Run: headless pygame with SDL's dummy video driver; simulated clock (each Clock.tick advances the game by its frame time, no real sleeping); random seed 0; keys injected as events and as key.get_pressed() state; mouse plan: one left click at the window centre at the start of phase 2, then a move to the lower-right quarter at the start of phase 3.
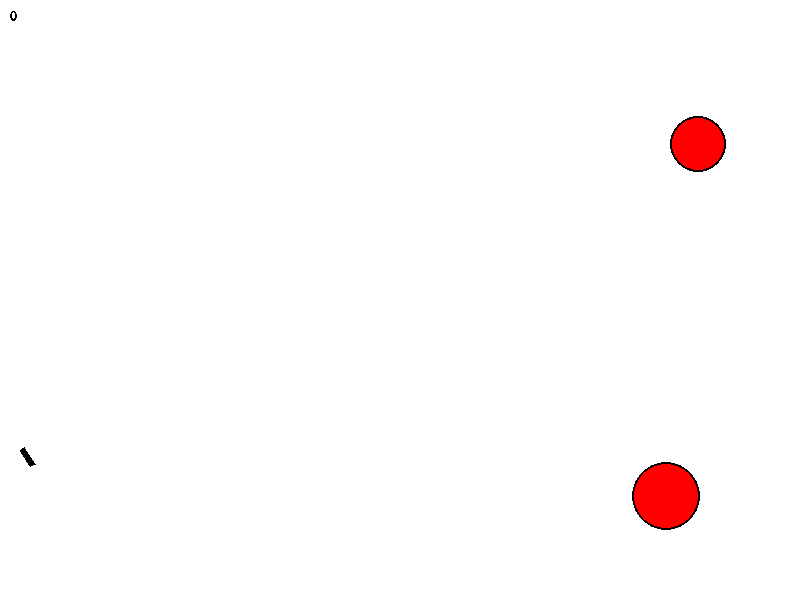
Frame 1 of 4 · flips 1–60 · no input
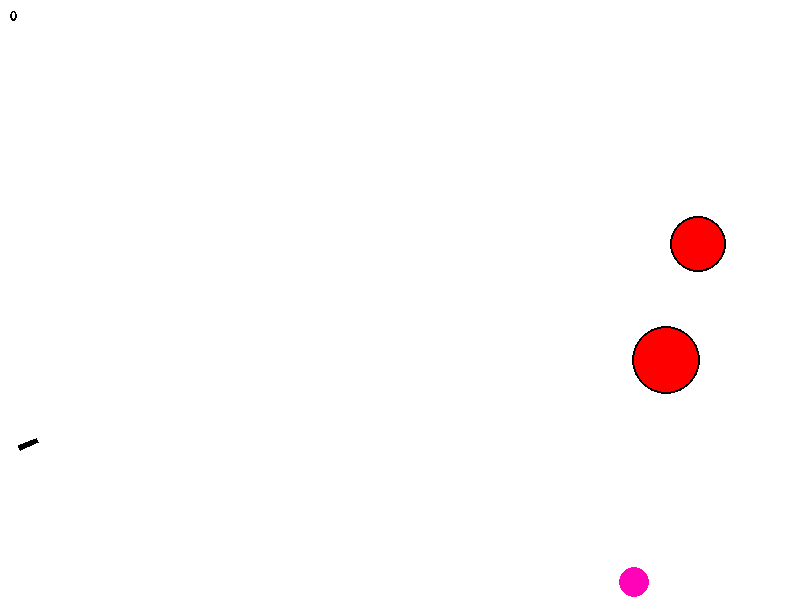
Frame 2 of 4 · flips 61–180 · clicked the window centre · tapped SPACE, RETURN · held RIGHT (→), D
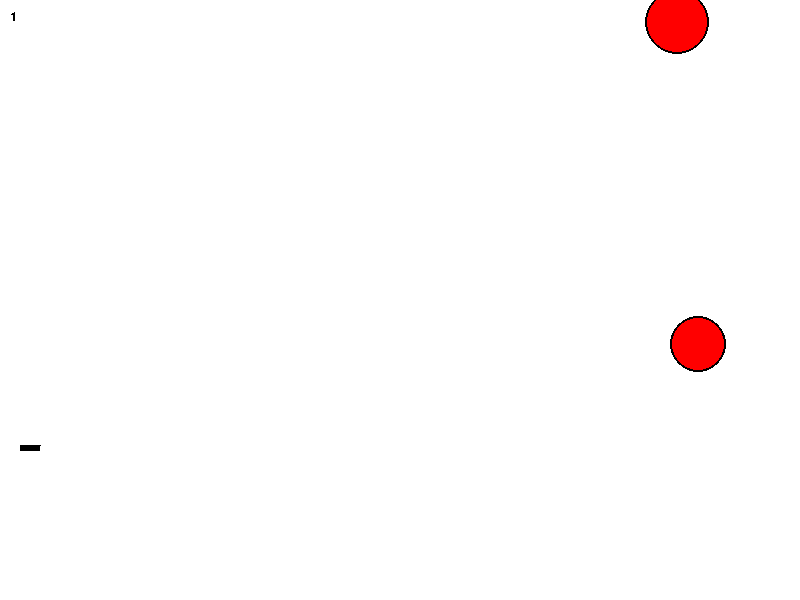
Frame 3 of 4 · flips 181–300 · moved the mouse to the lower-right quarter · held DOWN (↓), S
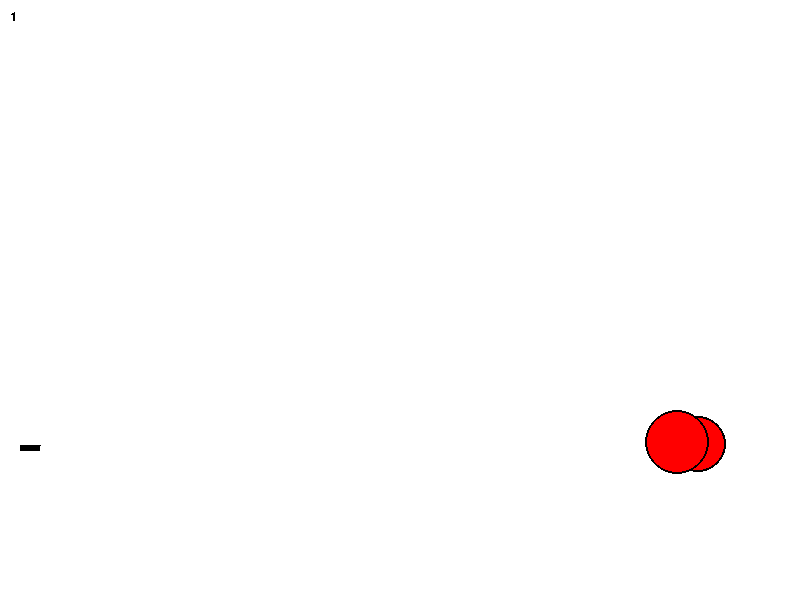
Frame 4 of 4 · flips 301–420 · held LEFT (←), A, UP (↑), W

The pygame program that drew these frames:

import math
from random import randrange as rnd, choice

import pygame

FPS = 30

RED = 0xFF0000
BLUE = 0x0000FF
YELLOW = 0xFFC91F
GREEN = 0x00FF00
MAGENTA = 0xFF03B8
CYAN = 0x00FFCC
BLACK = (0, 0, 0)
WHITE = 0xFFFFFF
GREY = 0x7D7D7D
GAME_COLORS = [RED, BLUE, YELLOW, GREEN, MAGENTA, CYAN]
GAME_COLORS_for_ball = [BLUE, YELLOW, GREEN, MAGENTA, CYAN]

WIDTH = 800
HEIGHT = 600


class Ball:
    def __init__(self, screen: pygame.Surface, x=40, y=450):
        """ Конструктор класса ball

        Args:
        x - начальное положение мяча по горизонтали
        y - начальное положение мяча по вертикали
        """
        self.screen = screen
        self.x = x
        self.y = y
        self.r = 10
        self.vx = 0
        self.vy = 0
        self.color = choice(GAME_COLORS_for_ball)
        self.live = 30

    def move(self):
        """Переместить мяч по прошествии единицы времени.

        Метод описывает перемещение мяча за один кадр перерисовки. То есть, обновляет значения
        self.x и self.y с учетом скоростей self.vx и self.vy, силы гравитации, действующей на мяч,
        и стен по краям окна (размер окна 800х600).
        """
        self.x += self.vx
        self.y -= self.vy
        self.vy -= 0.85
        if self.y >= 597 - self.r and self.vy < 0:
            self.vy *= -0.6
            self.vx *= 0.8
        if self.y <= self.r and self.vy > 0:
            self.vy *= -0.6
            self.vx *= 0.8
        if self.x >= 800 - self.r and self.vx > 0:
            self.vx *= -0.6
            self.vy *= 0.8
        if self.x <= self.r and self.vx < 0:
            self.vx *= -0.6
            self.vy *= 0.8
        if abs(self.vx) < 0.85 and abs(self.vy) < 0.85:
            self.vx = 0
            self.vy = 0
            self.live -= 1

    def draw(self):
        pygame.draw.circle(
            self.screen,
            self.color,
            (self.x, self.y),
            self.r
        )

    def hittest(self, obj):
        """Функция проверяет сталкивалкивается ли данный обьект с целью, описываемой в обьекте obj.

        Args:
            obj: Обьект, с которым проверяется столкновение.
        Returns:
            Возвращает True в случае столкновения мяча и цели. В противном случае возвращает False.
        """
        distans = (self.x - obj.x) ** 2 + (self.y - obj.y) ** 2
        if distans > (self.r + obj.r) ** 2:
            return False
        else:
            return True


class Gun:
    def __init__(self, screen: pygame.Surface, x=20, y=450):
        self.screen = screen
        self.f2_power = 10
        self.f2_on = 0
        self.x = x
        self.y = y
        self.an = 1
        self.color = GREY

    def fire2_start(self, event):
        self.f2_on = 1

    def fire2_end(self, event):
        """Выстрел мячом.

        Происходит при отпускании кнопки мыши.
        Начальные значения компонент скорости мяча vx и vy зависят от положения мыши.
        """
        new_ball = Ball(self.screen, self.x, self.y)
        new_ball.r += 5
        self.an = math.atan2((event.pos[1]-new_ball.y), (event.pos[0]-new_ball.x))
        new_ball.vx = self.f2_power * math.cos(self.an)
        new_ball.vy = - self.f2_power * math.sin(self.an)
        self.f2_on = 0
        self.f2_power = 10
        return new_ball

    def targetting(self, event):
        """Прицеливание. Зависит от положения мыши."""
        if event:
            if event.pos[0]-self.x == 0:
                if event.pos[1]-self.y > 0:
                    self.an = math.radians(-90)
                else:
                    self.an = math.radians(90)
            else:
                if event.pos[0]-self.x > 0:
                    self.an = math.atan((event.pos[1] - self.y) / (event.pos[0] - self.x))
                else:
                    self.an = math.radians(180) - math.atan((-event.pos[1] + self.y) / (event.pos[0] - self.x))
        if self.f2_on:
            self.color = RED
        else:
            self.color = BLACK

        #print(math.degrees(self.an))

    def power_up(self):
        if self.f2_on:
            if self.f2_power < 100:
                self.f2_power += 1
            self.color = RED
        else:
            self.color = BLACK

    def draw(self):
        x = self.x
        y = self.y
        l = max(self.f2_power, 20)
        h = 5
        pygame.draw.polygon(self.screen,
                            self.color,
                            ((x, y),
                             (x + l * math.cos(self.an), y - l * math.sin(-self.an)),
                             (x + l * math.cos(-self.an) - h * math.sin(-self.an), y - l * math.sin(-self.an) - h * math.cos(-self.an)),
                             (x - h * math.sin(-self.an), y - h * math.cos(-self.an)),
                             (x, y)))


class Target:
    def __init__(self, screen: pygame.Surface):
        self.screen = screen
        self.points = 0
        self.live = 1
        self.new_target()

    def new_target(self):
        """ Инициализация новой цели. """
        x = self.x = rnd(600, 780)
        y = self.y = rnd(300, 550)
        r = self.r = rnd(2, 50)
        self.vx = 0
        self.vy = rnd(10, 20)
        color = self.color = RED

    def move(self):
        """Переместить цель по прошествии единицы времени."""
        self.x += self.vx
        self.y -= self.vy
        #self.vy -= 0.85
        if self.y >= 597 - self.r and self.vy < 0:
            self.vy *= -1
            self.vx *= 1
        if self.y <= self.r and self.vy > 0:
            self.vy *= -1
            self.vx *= 1
        if self.x >= 800 - self.r and self.vx > 0:
            self.vx *= -1
            self.vy *= 1
        if self.x <= self.r and self.vx < 0:
            self.vx *= -1
            self.vy *= 1

    def hit(self, points=1):
        """Попадание шарика в цель."""
        self.points += points

    def draw(self):
        pygame.draw.circle(
            self.screen,
            self.color,
            (self.x, self.y),
            self.r
        )
        pygame.draw.circle(
            self.screen,
            BLACK,
            (self.x, self.y),
            self.r,
            2
        )


pygame.init()
screen = pygame.display.set_mode((WIDTH, HEIGHT))
bullet = 0
balls = []

pygame.font.init()
myfont = pygame.font.SysFont('Comic Sans MS', 20)
topic = "Name: "
Text = topic

clock = pygame.time.Clock()
gun = Gun(screen)
target = []
for i in range(2):
    target += [Target(screen)]
finished = False
point = 0

while not finished:
    screen.fill(WHITE)
    Points = str(point)
    for t in target:
        t.draw()
        t.move()
    textsurface = myfont.render(Points, False, (0, 0, 0))
    point = 0
    screen.blit(textsurface, (10, 10))

    gun.draw()

    for b in balls:
        if b.live < 0:
            balls.remove(b)
        b.draw()
        b.move()
    pygame.display.update()

    clock.tick(FPS)
    for event in pygame.event.get():
        if event.type == pygame.QUIT:
            finished = True
        elif event.type == pygame.MOUSEBUTTONDOWN:
            gun.fire2_start(event)
        elif event.type == pygame.MOUSEBUTTONUP:
            balls.append(gun.fire2_end(event))
            bullet += 1
        elif event.type == pygame.MOUSEMOTION:
            gun.targetting(event)

    for t in target:
        for b in balls:
            if b.hittest(t) and t.live:
                t.hit()
                t.new_target()
        point += t.points

    gun.power_up()


pygame.quit()
